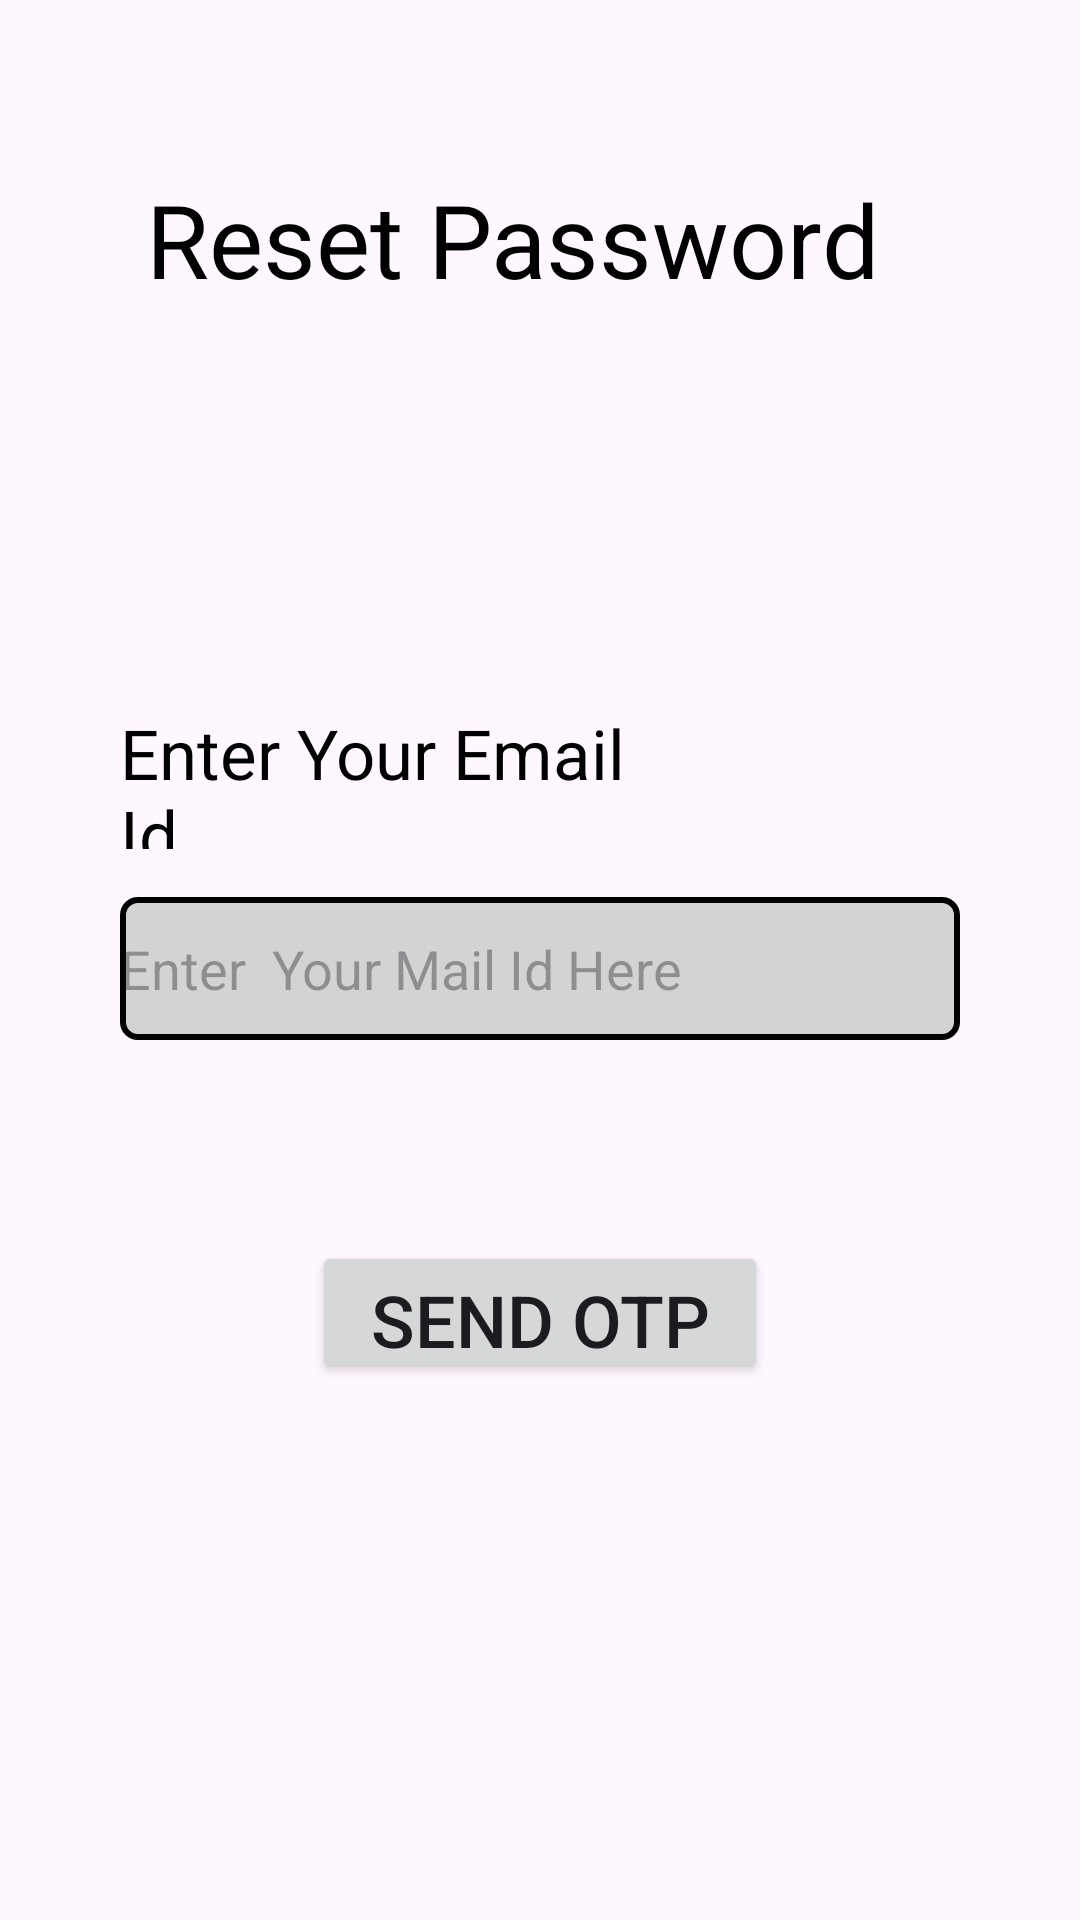

The Android layout XML behind this screen, and the referenced resources:
<!-- AndroidManifest.xml: application theme Theme.Industrial_Training_app -->
<!-- res/layout/activity_forget.xml -->
<?xml version="1.0" encoding="utf-8"?>
<androidx.constraintlayout.widget.ConstraintLayout xmlns:android="http://schemas.android.com/apk/res/android"
    xmlns:app="http://schemas.android.com/apk/res-auto"
    xmlns:tools="http://schemas.android.com/tools"
    android:layout_width="match_parent"
    android:layout_height="match_parent"
    android:background="@drawable/background1"
    tools:context=".ForgetActivity">

    <TextView
        android:id="@+id/textView10"
        android:layout_width="263dp"
        android:layout_height="0dp"
        android:layout_marginTop="57dp"
        android:layout_marginBottom="131dp"
        android:text="Reset Password"
        android:textColor="@color/black"
        android:textSize="34sp"
        app:layout_constraintBottom_toTopOf="@+id/textView11"
        app:layout_constraintEnd_toEndOf="parent"
        app:layout_constraintStart_toStartOf="parent"
        app:layout_constraintTop_toTopOf="parent" />

    <EditText
        android:id="@+id/emailVerify"
        android:layout_width="0dp"
        android:layout_height="0dp"
        android:layout_marginStart="40dp"
        android:layout_marginEnd="40dp"
        android:layout_marginBottom="67dp"
        android:background="@drawable/box"
        android:drawableStart="@drawable/baseline_email_24"
        android:drawablePadding="10dp"
        android:ems="10"
        android:hint="Enter  Your Mail Id Here"
        android:inputType="textEmailAddress"
        app:layout_constraintBottom_toTopOf="@+id/sendOtp"
        app:layout_constraintEnd_toEndOf="parent"
        app:layout_constraintStart_toStartOf="parent"
        app:layout_constraintTop_toBottomOf="@+id/textView11" />

    <Button
        android:id="@+id/sendOtp"
        android:layout_width="152dp"
        android:layout_height="0dp"
        android:layout_marginBottom="179dp"
        android:text="Send Otp"
        android:textSize="24sp"
        app:layout_constraintBottom_toBottomOf="parent"
        app:layout_constraintEnd_toEndOf="parent"
        app:layout_constraintHorizontal_bias="0.5"
        app:layout_constraintStart_toStartOf="parent"
        app:layout_constraintTop_toBottomOf="@+id/emailVerify" />

    <TextView
        android:id="@+id/textView11"
        android:layout_width="0dp"
        android:layout_height="0dp"
        android:layout_marginStart="40dp"
        android:layout_marginEnd="41dp"
        android:layout_marginBottom="16dp"
        android:text="Enter Your Email Id"
        android:textColor="@color/black"
        android:textSize="23sp"
        app:layout_constraintBottom_toTopOf="@+id/emailVerify"
        app:layout_constraintEnd_toEndOf="@+id/sendOtp"
        app:layout_constraintStart_toStartOf="parent"
        app:layout_constraintTop_toBottomOf="@+id/textView10" />
</androidx.constraintlayout.widget.ConstraintLayout>
<!-- resources referenced by this layout -->
<resources>
  <!-- drawable box (drawable) -->
  <?xml version="1.0" encoding="utf-8"?>
  <selector xmlns:android="http://schemas.android.com/apk/res/android">
  <item>
      <shape android:shape="rectangle">
  
          <corners android:radius="5dp"/>
          <solid android:color="#D3D3D3"/>
          <stroke android:width="2dp"/>
      </shape>
  </item>
  </selector>
  <style name="Theme.Industrial_Training_app" parent="Theme.MaterialComponents.DayNight.NoActionBar">
          <item name="colorPrimary">#673AB7</item>
          
          
  
  
          
          
          
  
  
      </style>
  <!-- not gathered from this repository: default colours our renderer supplied (Android Studio template values) -->
  <color name="black">#FF000000</color>
</resources>
